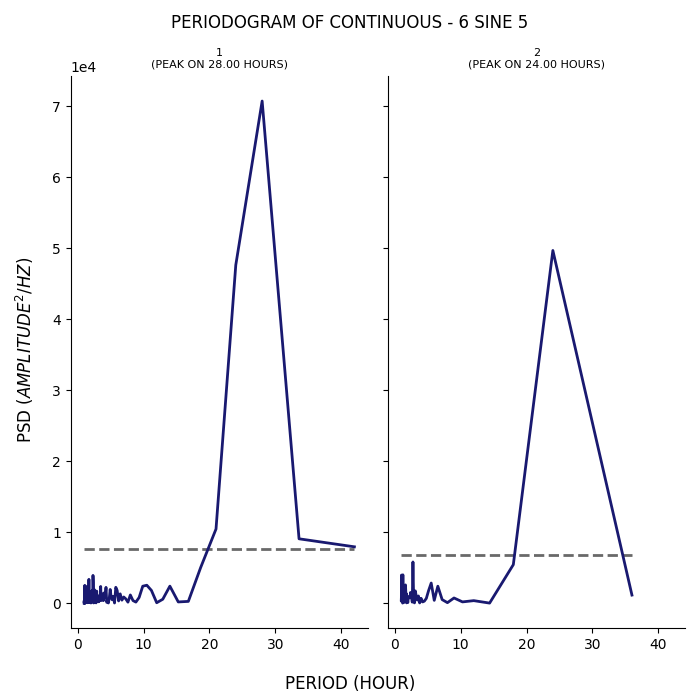

The file beside this chart, header and first rows:
test, period, psd
1, 42.0, 7940
1, 33.6, 9068
1, 28.0, 70728
1, 24.0, 47628
1, 21.0, 10446
1, 18.67, 5012
1, 16.8, 252.4
1, 15.27, 176.1
1, 14.0, 2400
1, 12.92, 557
1, 12.0, 65.07
1, 11.2, 1797
1, 10.5, 2528
1, 9.882, 2392
1, 9.333, 802.7
1, 8.842, 153.5
1, 8.4, 368.9
1, 8.0, 1161
1, 7.636, 143.3
1, 7.304, 613.2
1, 7.0, 871.1
1, 6.72, 425.1
1, 6.462, 1314
1, 6.222, 317.1
1, 6.0, 1796
1, 5.793, 2237
1, 5.6, 26.73
1, 5.419, 968.4
1, 5.25, 476.9
1, 5.091, 893.6
1, 4.941, 1935
1, 4.8, 664.9
1, 4.667, 28.43
1, 4.541, 531.9
1, 4.421, 111.4
1, 4.308, 2230
1, 4.2, 1087
1, 4.098, 1505
1, 4.0, 757
1, 3.907, 357.9
1, 3.818, 1323
1, 3.733, 1138
1, 3.652, 926.5
1, 3.574, 363.7
1, 3.5, 2356
1, 3.429, 488.8
1, 3.36, 1159
1, 3.294, 298
1, 3.231, 340
1, 3.17, 199.8
1, 3.111, 712.6
1, 3.055, 214.6
1, 3.0, 654.3
1, 2.947, 304.5
1, 2.897, 1701
1, 2.847, 1090
1, 2.8, 42.47
1, 2.754, 311.3
1, 2.71, 195.1
1, 2.667, 1168
... 176 more rows
